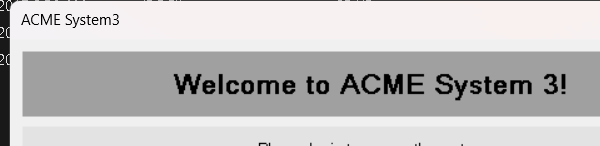
Workflow: ACMEDesktop_InitializeApp

Step 1 [try]: Open ACME 3 Application on 'Login' (acme-system3.exe)

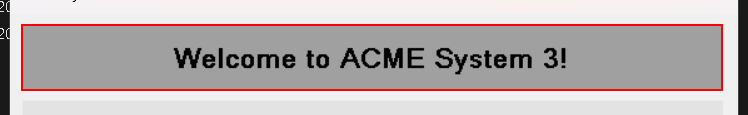
Step 2 [try]: find the text 'Welcome to ACME System 3!' (acme-system3.exe)
